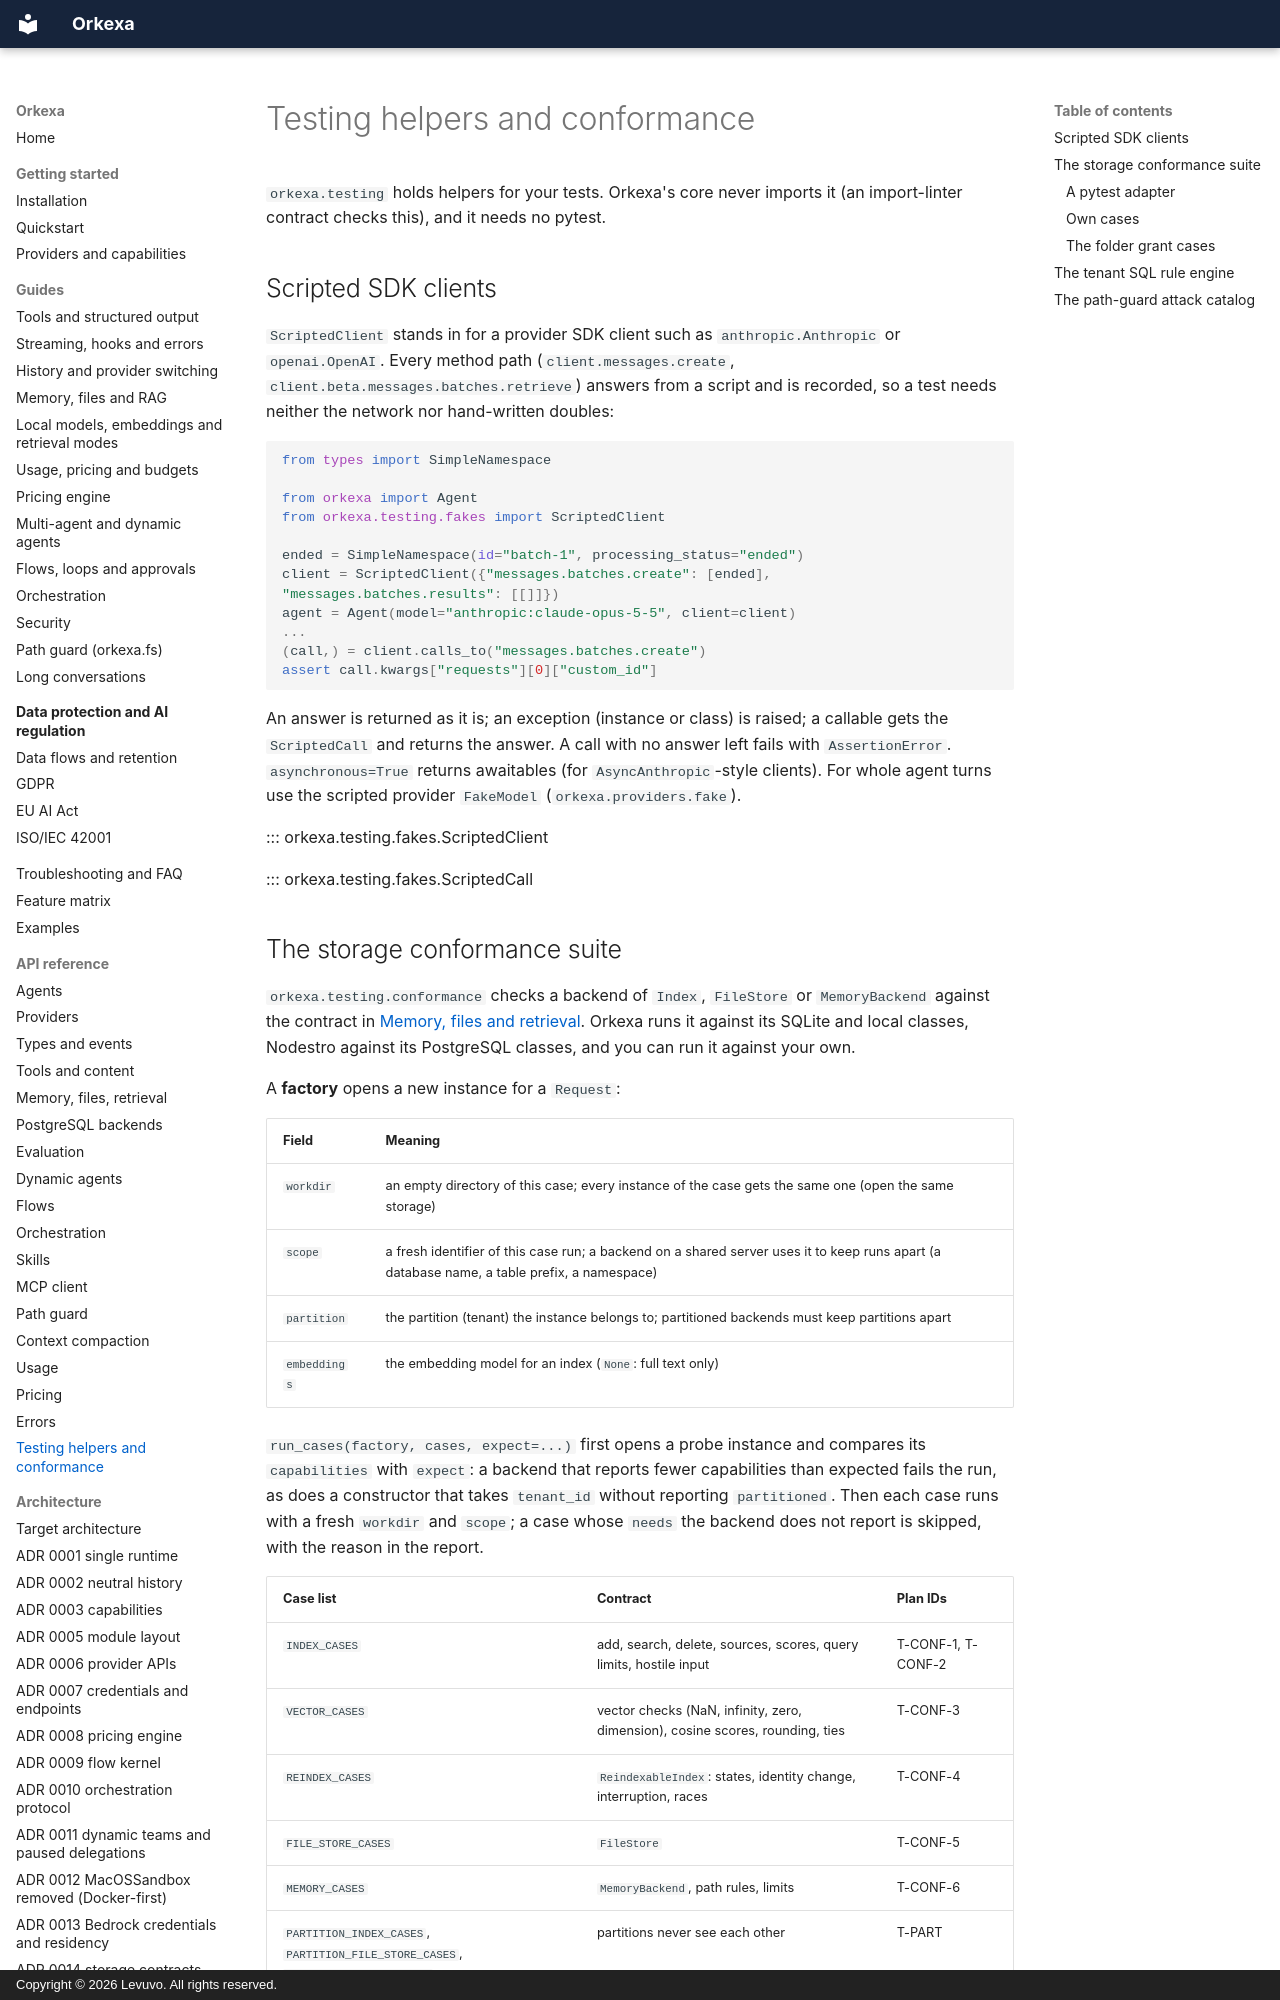

repository: peterkarlhuber/orkexa · page: reference/testing/index.html · generator: mkdocs · copyright: Copyright © 2026 Levuvo. All rights reserved.

# Testing helpers and conformance

`orkexa.testing` holds helpers for your tests. Orkexa's core never imports it (an import-linter contract checks
this), and it needs no pytest.

## Scripted SDK clients

`ScriptedClient` stands in for a provider SDK client such as `anthropic.Anthropic` or `openai.OpenAI`. Every
method path (`client.messages.create`, `client.beta.messages.batches.retrieve`) answers from a script and is
recorded, so a test needs neither the network nor hand-written doubles:

```python
from types import SimpleNamespace

from orkexa import Agent
from orkexa.testing.fakes import ScriptedClient

ended = SimpleNamespace(id="batch-1", processing_status="ended")
client = ScriptedClient({"messages.batches.create": [ended], "messages.batches.results": [[]]})
agent = Agent(model="anthropic:claude-opus-5-5", client=client)
...
(call,) = client.calls_to("messages.batches.create")
assert call.kwargs["requests"][0]["custom_id"]
```

An answer is returned as it is; an exception (instance or class) is raised; a callable gets the
`ScriptedCall` and returns the answer. A call with no answer left fails with `AssertionError`.
`asynchronous=True` returns awaitables (for `AsyncAnthropic`-style clients). For whole agent turns use the
scripted provider `FakeModel` (`orkexa.providers.fake`).

::: orkexa.testing.fakes.ScriptedClient

::: orkexa.testing.fakes.ScriptedCall
